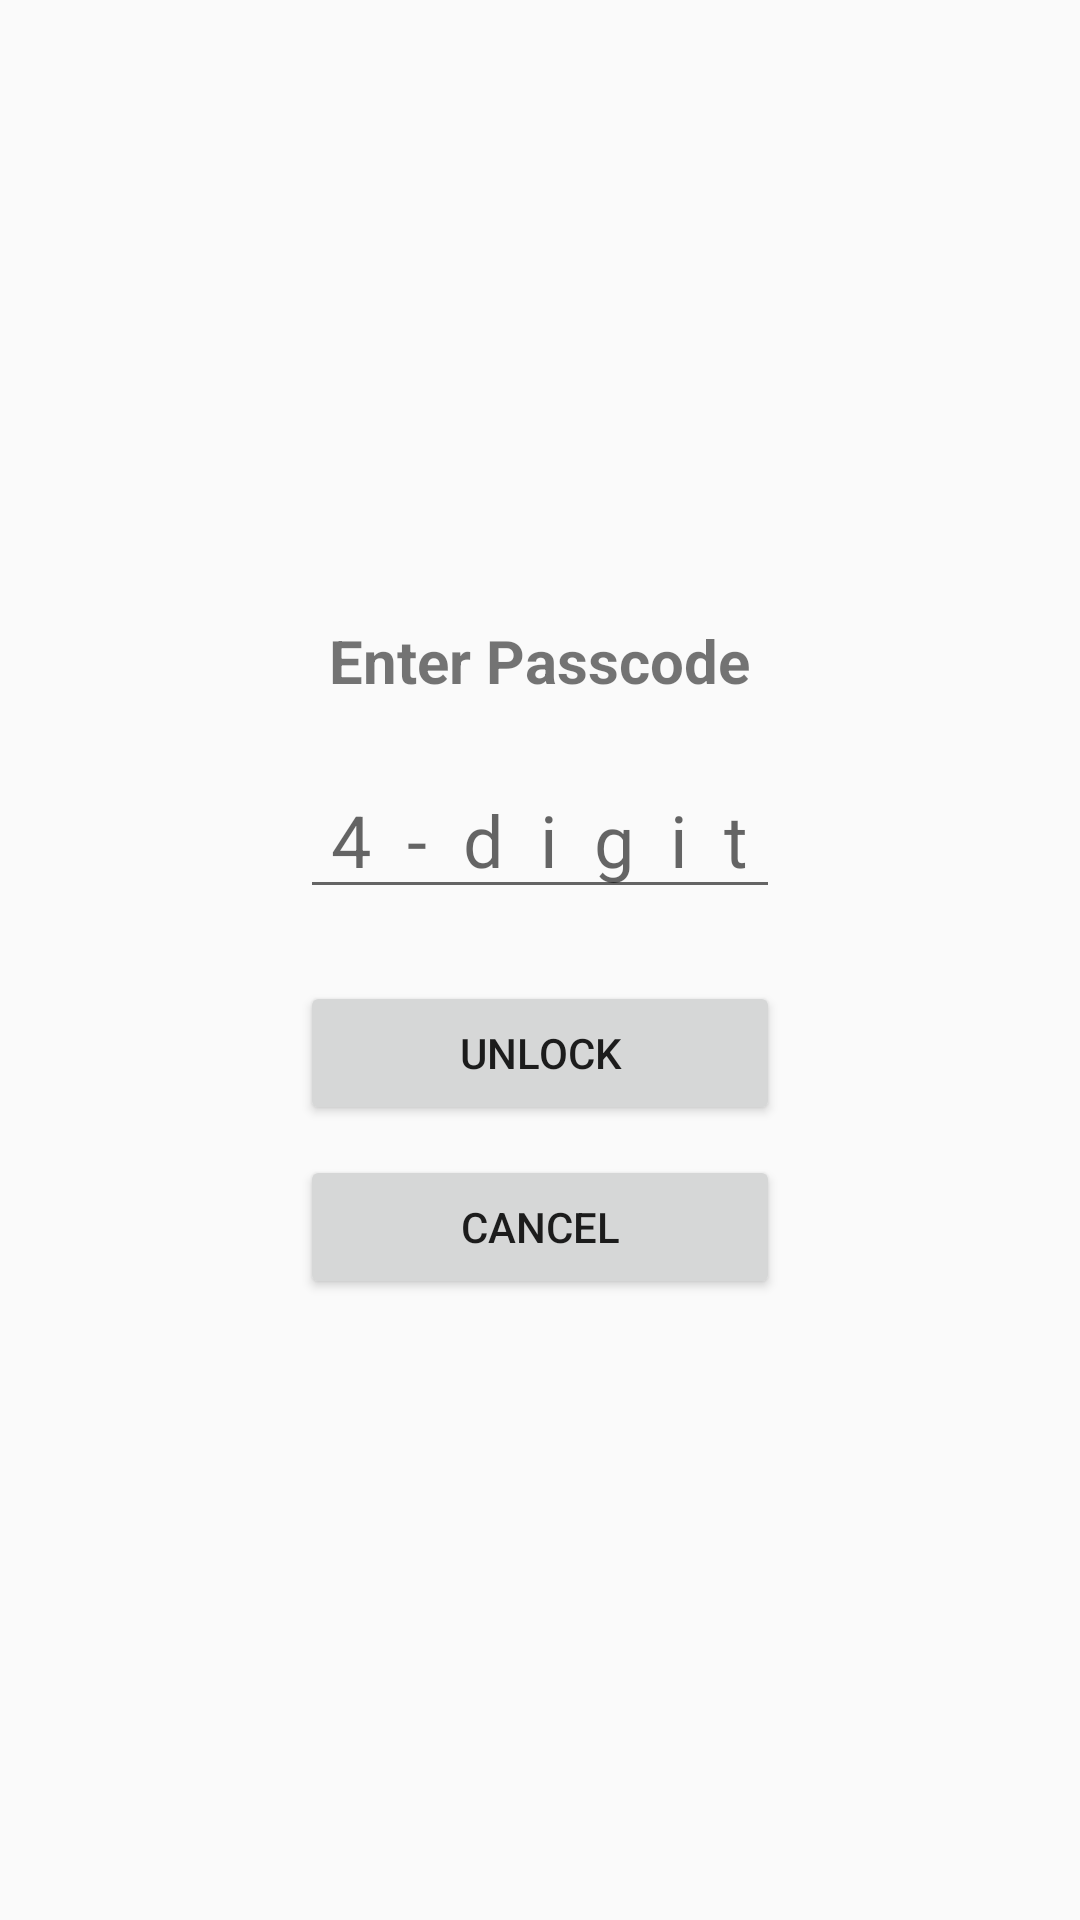

Android layout source for this screen:
<!-- AndroidManifest.xml: application theme Theme.NotifLogger -->
<!-- res/layout/activity_passcode.xml -->
<?xml version="1.0" encoding="utf-8"?>
<LinearLayout xmlns:android="http://schemas.android.com/apk/res/android"
    android:layout_width="match_parent"
    android:layout_height="match_parent"
    android:orientation="vertical"
    android:gravity="center"
    android:padding="32dp">

    <TextView
        android:layout_width="wrap_content"
        android:layout_height="wrap_content"
        android:text="@string/passcode_title"
        android:textSize="20sp"
        android:textStyle="bold"
        android:layout_marginBottom="20dp" />

    <EditText
        android:id="@+id/passcodeInput"
        android:layout_width="160dp"
        android:layout_height="wrap_content"
        android:hint="@string/passcode_hint"
        android:inputType="numberPassword"
        android:maxLength="4"
        android:gravity="center"
        android:textSize="24sp"
        android:letterSpacing="0.5"
        android:layout_marginBottom="24dp" />

    <Button
        android:id="@+id/btnUnlock"
        android:layout_width="160dp"
        android:layout_height="wrap_content"
        android:text="@string/btn_unlock"
        android:layout_marginBottom="10dp" />

    <Button
        android:id="@+id/btnCancel"
        android:layout_width="160dp"
        android:layout_height="wrap_content"
        android:text="@string/btn_cancel" />

</LinearLayout>
<!-- resources referenced by this layout -->
<resources>
  <string name="btn_cancel">Cancel</string>
  <string name="btn_unlock">Unlock</string>
  <string name="passcode_hint">4-digit code</string>
  <string name="passcode_title">Enter Passcode</string>
  <style name="Theme.NotifLogger" parent="Theme.AppCompat.DayNight.NoActionBar">
          <item name="colorPrimary">@color/colorPrimary</item>
          <item name="colorPrimaryDark">@color/colorPrimaryDark</item>
          <item name="colorAccent">@color/colorAccent</item>
      </style>
  <!-- not gathered from this repository: default colours our renderer supplied (Android Studio template values) -->
  <color name="colorPrimary">#FF6200EE</color>
  <color name="colorPrimaryDark">#FF3700B3</color>
  <color name="colorAccent">#FF03DAC5</color>
</resources>
